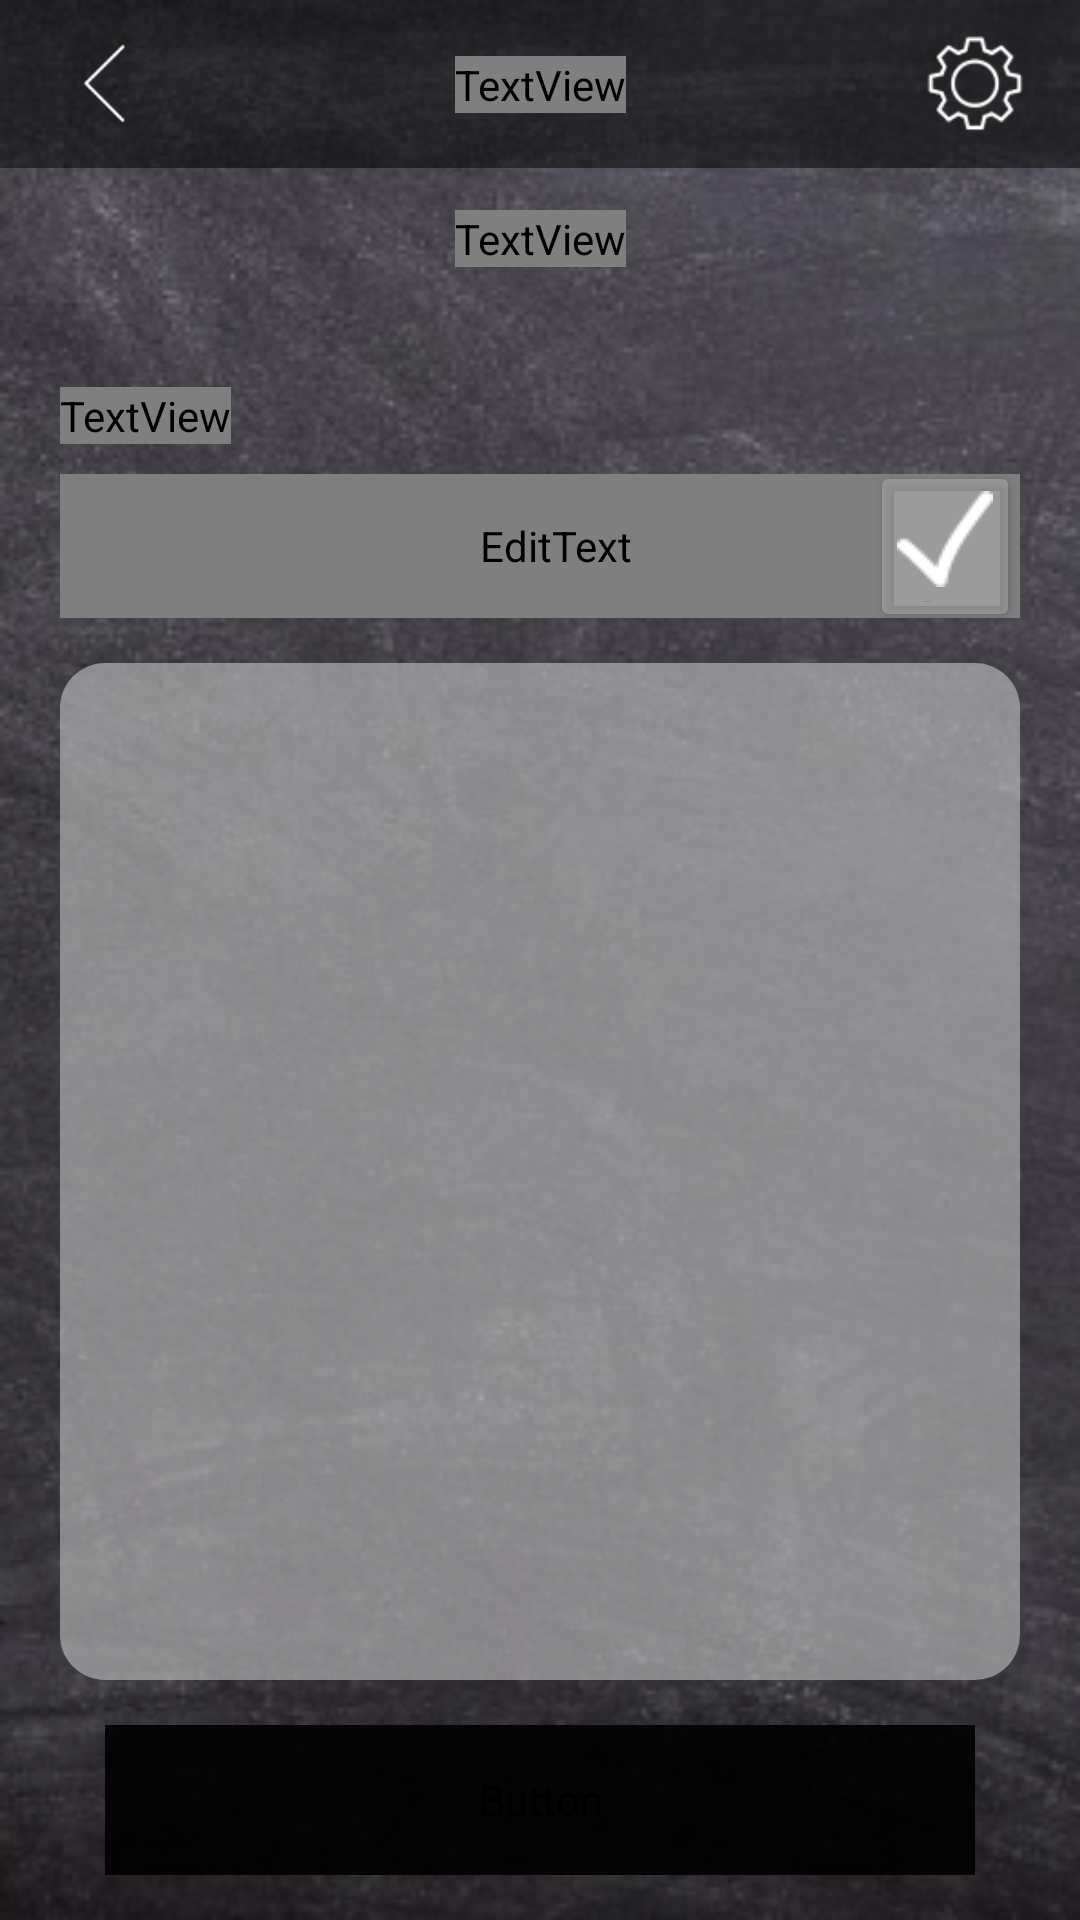

Layout XML and referenced resources for this Android screen:
<!-- AndroidManifest.xml: application theme Theme.EscolaParaTodos -->
<!-- res/layout/activity_criar_atividade_screen.xml -->
<?xml version="1.0" encoding="utf-8"?>
<androidx.constraintlayout.widget.ConstraintLayout xmlns:android="http://schemas.android.com/apk/res/android"
    xmlns:app="http://schemas.android.com/apk/res-auto"
    xmlns:tools="http://schemas.android.com/tools"
    android:layout_width="match_parent"
    android:layout_height="match_parent"
    tools:context=".CriarAtividadeScreen"
    android:background="@drawable/background">

    <include
        android:id="@+id/include5"
        layout="@layout/toolbar"
        tools:layout_editor_absoluteX="0dp"
        tools:layout_editor_absoluteY="0dp" />

    <TextView
        android:id="@+id/textView15"
        android:layout_width="wrap_content"
        android:layout_height="wrap_content"
        android:layout_marginTop="70dp"
        android:fontFamily="@font/chawp"
        android:text="Criar uma atividade"
        android:textColor="@color/white"
        android:textSize="25sp"
        app:layout_constraintEnd_toEndOf="parent"
        app:layout_constraintStart_toStartOf="parent"
        app:layout_constraintTop_toTopOf="parent" />

    <EditText
        android:id="@+id/descAula"
        android:layout_width="match_parent"
        android:layout_height="48dp"
        android:layout_marginStart="20dp"
        android:layout_marginTop="10dp"
        android:layout_marginEnd="20dp"
        android:background="#4dc4c4c4"
        android:ems="10"
        android:fontFamily="@font/chawp"
        android:hint="@string/senha"
        android:inputType="textPassword"
        android:paddingStart="10dp"
        android:text=""
        android:focusable="false"
        android:textColor="@color/white"
        android:textColorHint="@android:color/transparent"
        app:layout_constraintEnd_toEndOf="parent"
        app:layout_constraintHorizontal_bias="0.0"
        app:layout_constraintStart_toStartOf="parent"
        app:layout_constraintTop_toBottomOf="@+id/aluno" />

    <TextView
        android:id="@+id/aluno"
        android:layout_width="wrap_content"
        android:layout_height="wrap_content"
        android:layout_marginStart="20dp"
        android:layout_marginTop="40dp"
        android:fontFamily="@font/chawp"
        android:text="Quantidade de questões:"
        android:textColor="@color/white"
        android:textSize="20sp"
        app:layout_constraintStart_toStartOf="parent"
        app:layout_constraintTop_toBottomOf="@+id/textView15" />

    <Button
        android:id="@+id/excluirP"
        android:layout_width="50dp"
        android:layout_height="57dp"
        android:backgroundTint="#4dd9d9d9"
        android:drawableTop="@drawable/check"
        android:text="criar questões"
        app:layout_constraintBottom_toBottomOf="@+id/descAula"
        app:layout_constraintEnd_toEndOf="@+id/descAula"
        app:layout_constraintTop_toTopOf="@+id/descAula" />

    <androidx.recyclerview.widget.RecyclerView
        android:id="@+id/listaQuestoes"
        android:layout_width="0dp"
        android:layout_height="0dp"
        android:layout_marginStart="20dp"
        android:layout_marginTop="15dp"
        android:layout_marginEnd="20dp"
        android:layout_marginBottom="15dp"
        android:background="@drawable/linear_custom"
        app:layout_constraintBottom_toTopOf="@+id/btnSalvar"
        app:layout_constraintEnd_toEndOf="parent"
        app:layout_constraintStart_toStartOf="parent"
        app:layout_constraintTop_toBottomOf="@+id/descAula"
        tools:listitem="@layout/item_questao" />

    <Button
        android:id="@+id/btnSalvar"
        android:layout_width="290dp"
        android:layout_height="50dp"
        android:layout_marginBottom="15dp"
        android:backgroundTint="#e6000000"
        android:fontFamily="@font/chawp"
        android:text="Criar atividade"
        android:textSize="18sp"
        android:visibility="visible"
        app:cornerRadius="20dp"
        app:layout_constraintBottom_toBottomOf="@+id/include5"
        app:layout_constraintEnd_toEndOf="parent"
        app:layout_constraintStart_toStartOf="parent"
        app:strokeColor="@color/white"
        app:strokeWidth="1dp"
        tools:ignore="TouchTargetSizeCheck" />

</androidx.constraintlayout.widget.ConstraintLayout>
<!-- res/layout/toolbar.xml (included above) -->
<?xml version="1.0" encoding="utf-8"?>
<androidx.constraintlayout.widget.ConstraintLayout xmlns:android="http://schemas.android.com/apk/res/android"
    xmlns:app="http://schemas.android.com/apk/res-auto"
    xmlns:tools="http://schemas.android.com/tools"
    android:layout_width="match_parent"
    android:layout_height="match_parent">
    <androidx.appcompat.widget.Toolbar
        android:id="@+id/toolbar"
        android:layout_width="match_parent"
        android:layout_height="?attr/actionBarSize"
        android:background="#000000"
        android:alpha="0.50"
        tools:ignore="MissingConstraints">

    </androidx.appcompat.widget.Toolbar>

    <TextView
        android:id="@+id/textView7"
        android:layout_width="wrap_content"
        android:layout_height="wrap_content"
        android:fontFamily="@font/chawp"
        android:text="@string/logoToolbar"
        android:textColor="@color/white"
        android:textSize="25sp"
        app:layout_constraintBottom_toBottomOf="@+id/toolbar"
        app:layout_constraintEnd_toEndOf="@+id/toolbar"
        app:layout_constraintStart_toStartOf="parent"
        app:layout_constraintTop_toTopOf="@+id/toolbar" />

    <ImageView
        android:id="@+id/imgConfig"
        android:layout_width="50dp"
        android:layout_height="50dp"
        android:layout_marginEnd="10dp"
        android:padding="5dp"
        android:tooltipText="Configurações"
        app:layout_constraintBottom_toBottomOf="@+id/toolbar"
        app:layout_constraintEnd_toEndOf="@+id/toolbar"
        app:layout_constraintTop_toTopOf="parent"
        app:srcCompat="@drawable/config" />

    <ImageView
        android:id="@+id/imgVoltar"
        android:layout_width="50dp"
        android:layout_height="50dp"
        android:layout_marginStart="10dp"
        android:padding="10dp"
        android:tooltipText="Voltar"
        app:layout_constraintBottom_toBottomOf="@+id/toolbar"
        app:layout_constraintStart_toStartOf="parent"
        app:layout_constraintTop_toTopOf="parent"
        app:srcCompat="@drawable/voltar" />

</androidx.constraintlayout.widget.ConstraintLayout>
<!-- res/layout/item_questao.xml (included above) -->
<?xml version="1.0" encoding="utf-8"?>
<androidx.constraintlayout.widget.ConstraintLayout xmlns:android="http://schemas.android.com/apk/res/android"
    xmlns:app="http://schemas.android.com/apk/res-auto"
    xmlns:tools="http://schemas.android.com/tools"
    android:layout_width="match_parent"
    android:layout_height="wrap_content">

    <androidx.constraintlayout.widget.ConstraintLayout
        android:id="@+id/constraintItem"
        android:layout_width="match_parent"
        android:layout_height="wrap_content"
        app:layout_constraintBottom_toBottomOf="parent"
        app:layout_constraintEnd_toEndOf="parent"
        app:layout_constraintStart_toStartOf="parent"
        app:layout_constraintTop_toTopOf="parent">

        <ImageView
            android:id="@+id/status"
            android:layout_width="wrap_content"
            android:layout_height="wrap_content"
            android:layout_marginStart="12dp"
            app:layout_constraintBottom_toBottomOf="parent"
            app:layout_constraintStart_toStartOf="parent"
            app:layout_constraintTop_toTopOf="parent"
            app:srcCompat="@drawable/check2" />

        <TextView
            android:id="@+id/questao"
            android:layout_width="wrap_content"
            android:layout_height="wrap_content"
            android:layout_marginStart="25dp"
            android:fontFamily="@font/chawp"
            android:text="Questão 01"
            android:textColor="@color/black"
            android:textSize="22sp"
            app:layout_constraintBottom_toBottomOf="parent"
            app:layout_constraintStart_toEndOf="@+id/status"
            app:layout_constraintTop_toTopOf="parent" />

        <ImageView
            android:id="@+id/editarQ"
            android:layout_width="30dp"
            android:layout_height="30dp"
            android:layout_marginEnd="12dp"
            app:layout_constraintBottom_toBottomOf="parent"
            app:layout_constraintEnd_toEndOf="parent"
            app:layout_constraintTop_toTopOf="parent"
            app:srcCompat="@drawable/caneta" />

        <View
            android:id="@+id/divider"
            android:layout_width="409dp"
            android:layout_height="2dp"
            android:background="?android:attr/listDivider"
            android:layout_marginTop="50dp"
            android:backgroundTint="@color/white"
            app:layout_constraintBottom_toBottomOf="parent"
            app:layout_constraintEnd_toEndOf="parent"
            app:layout_constraintStart_toStartOf="parent"
            app:layout_constraintTop_toTopOf="parent" />
    </androidx.constraintlayout.widget.ConstraintLayout>
</androidx.constraintlayout.widget.ConstraintLayout>
<!-- resources referenced by this layout -->
<resources>
  <color name="black">#FF000000</color>
  <color name="white">#FFFFFFFF</color>
  <!-- drawable background: png bitmap (drawable, 146070 bytes) -->
  <!-- drawable caneta: png bitmap (drawable, 440 bytes) -->
  <!-- drawable check: png bitmap (drawable, 860 bytes) -->
  <!-- drawable check2: png bitmap (drawable, 314 bytes) -->
  <!-- drawable config: png bitmap (drawable, 1955 bytes) -->
  <!-- drawable linear_custom (drawable) -->
  <?xml version="1.0" encoding="utf-8"?>
  <shape
      xmlns:android="http://schemas.android.com/apk/res/android"
      android:shape="rectangle"   >
  
      <solid
          android:color="#99c4c4c4" >
      </solid>
  
  
      <padding
          android:left="5dp"
          android:top="5dp"
          android:right="5dp"
          android:bottom="5dp"    >
      </padding>
  
      <corners
          android:radius="15dp"   >
      </corners>
  
  </shape>
  <!-- drawable voltar: png bitmap (drawable, 532 bytes) -->
  <string name="logoToolbar">Escola para todos</string>
  <string name="senha">Senha:</string>
  <style name="Theme.EscolaParaTodos" parent="Theme.MaterialComponents.DayNight.DarkActionBar">
          
          <item name="colorPrimary">@color/purple_500</item>
          <item name="colorPrimaryVariant">@color/purple_700</item>
          <item name="colorOnPrimary">@color/white</item>
          
          <item name="colorSecondary">@color/teal_200</item>
          <item name="colorSecondaryVariant">@color/teal_700</item>
          <item name="colorOnSecondary">@color/black</item>
          
          <item name="android:statusBarColor" tools:targetApi="l">?attr/colorPrimaryVariant</item>
          
      </style>
  <color name="purple_500">#000000</color>
  <color name="purple_700">#000000</color>
  <color name="teal_200">#33000000</color>
  <color name="teal_700">#FF018786</color>
</resources>
